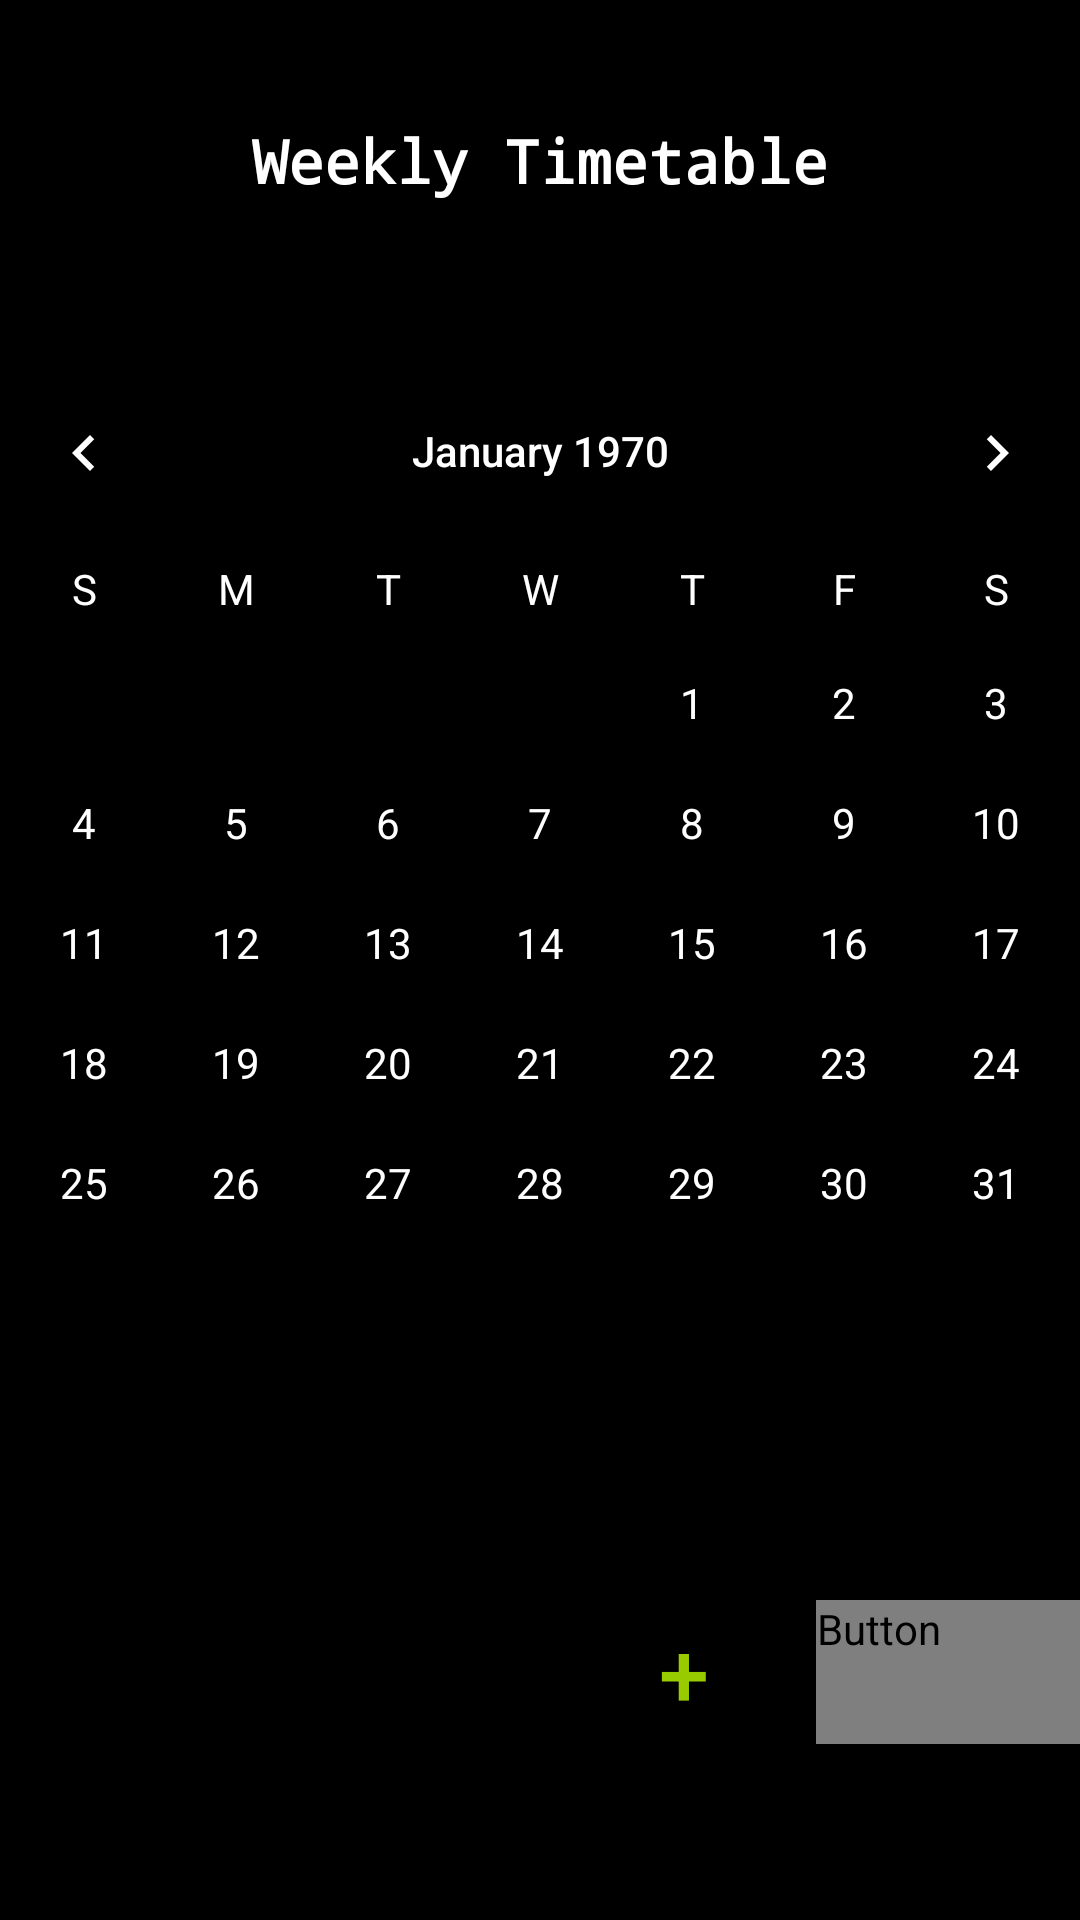

The Android layout XML behind this screen, and the referenced resources:
<!-- AndroidManifest.xml: application theme AppTheme -->
<!-- res/layout/activity_weekly_timetable.xml -->
<?xml version="1.0" encoding="utf-8"?>
<LinearLayout xmlns:android="http://schemas.android.com/apk/res/android"
    xmlns:app="http://schemas.android.com/apk/res-auto"
    xmlns:tools="http://schemas.android.com/tools"
    android:layout_width="match_parent"
    android:orientation="vertical"
    android:layout_height="match_parent"
    android:background="#000000"
    tools:context="ts023996.reading.ac.uk.hciplannr.WeeklyTimetable"
    android:weightSum="1">

    <TextView
        android:layout_width="wrap_content"
        android:layout_height="wrap_content"
        android:layout_gravity="center"
        android:layout_marginTop="40dp"
        android:fontFamily="monospace"
        android:text="Weekly Timetable"
        android:textColor="@android:color/white"
        android:textSize="20sp"
        android:textStyle="bold"/>

    <CalendarView
        android:id="@+id/calendarView"
        android:layout_width="395dp"
        android:layout_height="wrap_content"
        android:visibility="visible"
        android:layout_gravity="center"
        android:layout_marginTop="50dp"
        android:theme="@style/CalenderViewCustom"
        android:dateTextAppearance="@style/CalenderViewDateCustomText"
        android:weekDayTextAppearance="@style/CalenderViewWeekCustomText" />

    <LinearLayout
        android:layout_width="match_parent"
        android:layout_height="match_parent"
        android:layout_gravity="center">
        <View
            android:layout_width="0dp"
            android:layout_height="0dp"
            android:layout_weight="0.5" />
        <Button
            android:id="@+id/button"
            style="@style/Widget.AppCompat.Button"
            android:layout_width="wrap_content"
            android:layout_gravity="center"
            android:layout_height="wrap_content"
            android:layout_marginTop="10dp"
            android:background="@android:color/black"
            android:text="+"
            android:textSize="30sp"
            android:onClick="add"
            android:textColor="@android:color/holo_green_light" />

        <Button
            android:id="@+id/button1"
            style="@style/Widget.AppCompat.Button"
            android:layout_width="wrap_content"
            android:layout_height="wrap_content"
            android:layout_gravity="center"
            android:layout_marginTop="10dp"
            android:background="@android:color/black"
            android:text="-"
            android:onClick="remove"
            android:textColor="@color/red"
            android:textSize="30sp" />
    </LinearLayout>

</LinearLayout>
<!-- resources referenced by this layout -->
<resources>
  <style name="CalenderViewCustom" parent="Theme.AppCompat">
          <item name="colorAccent">@color/red</item>
          <item name="colorPrimary">@color/white</item>
      </style>
  <style name="CalenderViewDateCustomText" parent="android:TextAppearance.DeviceDefault.Small">
          <item name="android:textColor">@color/white</item>
          <item name="android:weekNumberColor">@color/red</item>
      </style>
  <style name="CalenderViewWeekCustomText" parent="android:TextAppearance.DeviceDefault.Small">
          <item name="android:textColor">@color/white</item>
      </style>
  <style name="AppTheme" parent="Theme.AppCompat.Light.DarkActionBar">
          
          <item name="colorPrimary">@color/colorPrimary</item>
          <item name="colorPrimaryDark">@color/colorPrimaryDark</item>
          <item name="colorAccent">@color/colorAccent</item>
      </style>
  <!-- not gathered from this repository: default colours our renderer supplied (Android Studio template values) -->
  <color name="white">#FFFFFFFF</color>
  <color name="colorPrimary">#FF6200EE</color>
  <color name="colorPrimaryDark">#FF3700B3</color>
  <color name="colorAccent">#FF03DAC5</color>
</resources>
